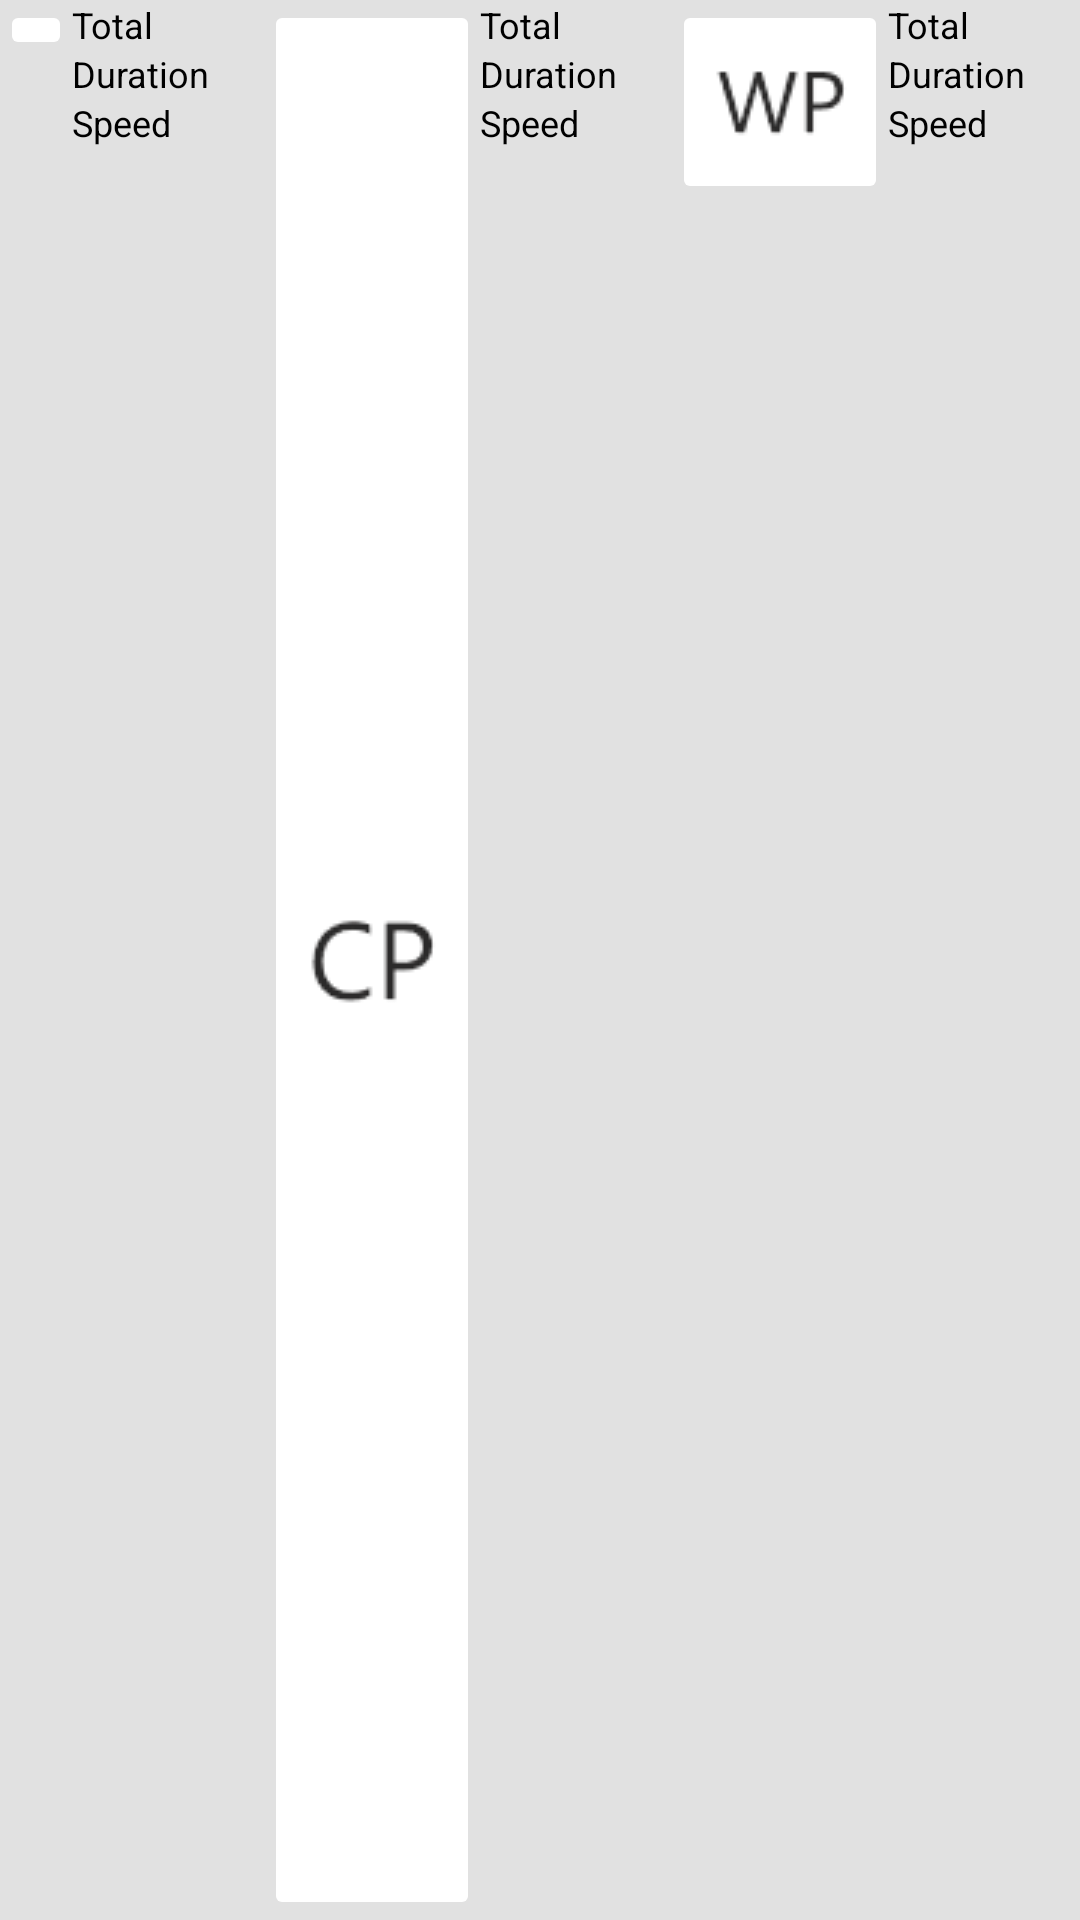

Layout XML and referenced resources for this Android screen:
<!-- AndroidManifest.xml: application theme AppTheme -->
<!-- res/layout/map_actions.xml -->
<?xml version="1.0" encoding="utf-8"?>
<LinearLayout xmlns:android="http://schemas.android.com/apk/res/android"
    xmlns:app="http://schemas.android.com/apk/res-auto"
    xmlns:internal="http://schemas.android.com/apk/prv/res/android"
    android:layout_width="match_parent"
    android:layout_height="64dp"
    android:background="#1A000000"
    android:orientation="horizontal"
    internal:layout_maxHeight="64dp">


    <ImageButton
        android:id="@+id/imageButtonStartStop"
        android:layout_width="wrap_content"
        android:layout_height="wrap_content"
        android:backgroundTint="#FFFFFF"
        android:src="@drawable/baseline_play_arrow_black_24"
        app:srcCompat="@drawable/baseline_play_arrow_black_24" />

    <LinearLayout
        android:layout_width="match_parent"
        android:layout_height="match_parent"
        android:layout_weight="1"
        android:orientation="vertical">

        <TextView
            android:id="@+id/textViewOverallTotal"
            android:layout_width="match_parent"
            android:layout_height="wrap_content"
            android:text="Total"
            android:textAlignment="viewStart"
            android:textColor="#000000"
            android:textSize="12sp" />

        <TextView
            android:id="@+id/textViewOverallDuration"
            android:layout_width="match_parent"
            android:layout_height="wrap_content"
            android:text="Duration"
            android:textAlignment="viewStart"
            android:textColor="#000000"
            android:textSize="12sp" />

        <TextView
            android:id="@+id/textViewOverallSpeed"
            android:layout_width="match_parent"
            android:layout_height="wrap_content"
            android:text="Speed"
            android:textAlignment="viewStart"
            android:textColor="#000000"
            android:textSize="12sp" />
    </LinearLayout>

    <ImageButton
        android:id="@+id/imageButtonCP"
        android:layout_width="wrap_content"
        android:layout_height="match_parent"
        android:backgroundTint="#FFFFFF"
        android:src="@drawable/cpbutton"
        app:srcCompat="@drawable/cpbutton" />

    <LinearLayout
        android:layout_width="match_parent"
        android:layout_height="match_parent"
        android:layout_weight="1"
        android:orientation="vertical">

        <TextView
            android:id="@+id/textViewCPTotal"
            android:layout_width="match_parent"
            android:layout_height="wrap_content"
            android:text="Total"
            android:textAlignment="viewStart"
            android:textColor="#000000"
            android:textSize="12sp" />

        <TextView
            android:id="@+id/textViewCPDuration"
            android:layout_width="match_parent"
            android:layout_height="wrap_content"
            android:text="Duration"
            android:textAlignment="viewStart"
            android:textColor="#000000"
            android:textSize="12sp" />

        <TextView
            android:id="@+id/textViewCPSpeed"
            android:layout_width="match_parent"
            android:layout_height="wrap_content"
            android:text="Speed"
            android:textAlignment="viewStart"
            android:textColor="#000000"
            android:textSize="12sp" />
    </LinearLayout>

    <ImageButton
        android:id="@+id/imageButtonWP"
        android:layout_width="wrap_content"
        android:layout_height="wrap_content"
        android:backgroundTint="#FFFFFF"
        android:src="@drawable/wpbutton"
        app:srcCompat="@drawable/wpbutton" />


    <LinearLayout
        android:layout_width="match_parent"
        android:layout_height="match_parent"
        android:layout_weight="1"
        android:orientation="vertical">

        <TextView
            android:id="@+id/textViewWPTotal"
            android:layout_width="match_parent"
            android:layout_height="wrap_content"
            android:text="Total"
            android:textAlignment="viewStart"
            android:textColor="#000000"
            android:textSize="12sp" />

        <TextView
            android:id="@+id/textViewWPDuration"
            android:layout_width="match_parent"
            android:layout_height="wrap_content"
            android:text="Duration"
            android:textAlignment="viewStart"
            android:textColor="#000000"
            android:textSize="12sp" />

        <TextView
            android:id="@+id/textViewWPSpeed"
            android:layout_width="match_parent"
            android:layout_height="wrap_content"
            android:text="Speed"
            android:textAlignment="viewStart"
            android:textColor="#000000"
            android:textSize="12sp" />
    </LinearLayout>


</LinearLayout>
<!-- resources referenced by this layout -->
<resources>
  <!-- drawable cpbutton: png bitmap (drawable-v24, 1201 bytes) -->
  <!-- drawable wpbutton: png bitmap (drawable-v24, 1114 bytes) -->
  <style name="AppTheme" parent="Theme.AppCompat.Light.DarkActionBar">
          
          <item name="colorPrimary">@color/colorPrimary</item>
          <item name="colorPrimaryDark">@color/colorPrimaryDark</item>
          <item name="colorAccent">@color/colorAccent</item>
      </style>
  <!-- not gathered from this repository: default colours our renderer supplied (Android Studio template values) -->
  <color name="colorPrimary">#FF6200EE</color>
  <color name="colorPrimaryDark">#FF3700B3</color>
  <color name="colorAccent">#FF03DAC5</color>
</resources>
